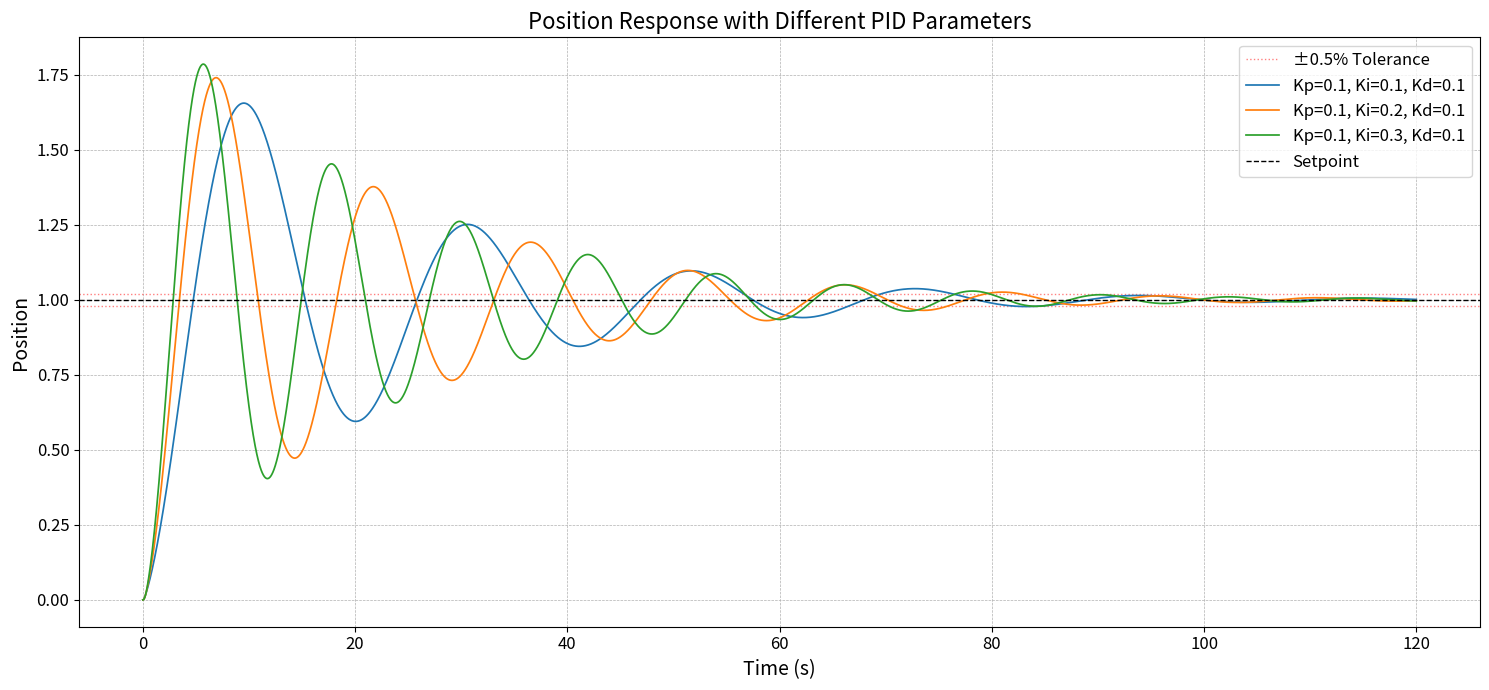

The script that saved this image:
import numpy as np
import matplotlib.pyplot as plt
from matplotlib.animation import FuncAnimation
import pandas as pd

class PIDController:
    def __init__(self, kp, ki, kd):
        self.kp = kp
        self.ki = ki
        self.kd = kd
        self.reset()
        
        # Fixed robot constraints
        self.max_speed = 1.0  # m/s
        self.max_acceleration = 0.5  # m/s²
        self.min_turning_radius = 0.1  # m
        
    def reset(self):
        self.previous_error = 0
        self.integral = 0
        self.last_output = 0
        
    def apply_robot_constraints(self, output, dt):
        # Apply acceleration limits
        max_output_change = self.max_acceleration * dt
        output_change = output - self.last_output
        output_change = np.clip(output_change, -max_output_change, max_output_change)
        output = self.last_output + output_change
        
        # Apply speed limits
        output = np.clip(output, -self.max_speed, self.max_speed)
        
        self.last_output = output
        return output
        
    def compute(self, setpoint, measured_value, dt):
        error = setpoint - measured_value
        self.integral += error * dt
        derivative = (error - self.previous_error) / dt if dt > 0 else 0
        
        # Basic PID computation
        output = (self.kp * error + self.ki * self.integral + self.kd * derivative)
        
        # Apply robot's physical constraints
        output = self.apply_robot_constraints(output, dt)
        
        self.previous_error = error
        return output, error

def calculate_settling_time(t, position, setpoint, tolerance=0.005):
    """
    Calculate settling time as the first time at which the output stays within ±tolerance*setpoint for the remainder of the simulation.
    """
    steady_state_band = tolerance * setpoint
    for i in range(len(position)):
        # Check if for all future times, the error remains within the band
        if np.all(np.abs(position[i:] - setpoint) <= steady_state_band):
            return t[i]
    return float('inf')
    
    # Find the last time the signal leaves the band
    for i in range(len(settled_indices)-1):
        if settled_indices[i+1] - settled_indices[i] > 1:
            continue
    
    # Return the time when the signal finally enters the band
    return t[settled_indices[0]]

def simulate_pid(kp, ki, kd, simulation_time=120, dt=0.01):
    t = np.arange(0, simulation_time, dt)
    position = np.zeros_like(t)
    speed = np.zeros_like(t)
    errors = np.zeros_like(t)
    
    controller = PIDController(kp=kp, ki=ki, kd=kd)
    
    # Simulation loop
    for i in range(1, len(t)):
        output, error = controller.compute(1.0, position[i-1], dt)  # Step input of 1.0
        speed[i] = output
        position[i] = position[i-1] + speed[i] * dt
        errors[i] = error
    
    return t, position, speed, errors

# PID configurations
pid_configs = [
    {'kp': 0.1, 'ki': 0.1, 'kd': 0.1},  # P only
    {'kp': 0.1, 'ki': 0.2, 'kd': 0.1},  # PI
    {'kp': 0.1, 'ki': 0.3, 'kd': 0.1}   # PID
]

plt.figure(figsize=(15, 7))

# Plot tolerance bands
plt.axhline(y=1.02, color='red', linestyle=':', linewidth=1, alpha=0.5, label='±0.5% Tolerance')
plt.axhline(y=0.98, color='red', linestyle=':', linewidth=1, alpha=0.5)

for config in pid_configs:
    t, position, speed, errors = simulate_pid(**config)
    label = "Kp=" + str(config['kp']) + ", Ki=" + str(config['ki']) + ", Kd=" + str(config['kd'])
    plt.plot(t, position, label=label, linewidth=1.25)

# Add setpoint line
plt.axhline(y=1.0, color='black', linestyle='--', linewidth=1, label='Setpoint')

plt.title('Position Response with Different PID Parameters', fontsize=16)
plt.xlabel('Time (s)', fontsize=14)
plt.ylabel('Position', fontsize=14)
plt.xticks(fontsize=12)
plt.yticks(fontsize=12)
plt.grid(True, which='both', linestyle='--', linewidth=0.5)
plt.legend(fontsize=12)
plt.tight_layout()
plt.savefig('pid_tuning_comparison.png')
plt.close()

# Calculate performance metrics including settling time
results = []
for config in pid_configs:
    t, position, speed, errors = simulate_pid(**config)
    
    settling_time = calculate_settling_time(t, position, setpoint=1.0)
    
    results.append({
        'Kp': config['kp'],
        'Ki': config['ki'],
        'Kd': config['kd'],
        'Rise Time (s)': t[np.where(position >= 0.9)[0][0]] if any(position >= 0.9) else 'N/A',
        'Settling Time (s)': settling_time if settling_time != float('inf') else 'N/A',
        'Overshoot (%)': max(0, (np.max(position) - 1.0) * 100),
        'Steady-State Error': abs(1.0 - position[-1])
    })

results_df = pd.DataFrame(results)
print("\
PID Tuning Performance Metrics:")
print(results_df)
